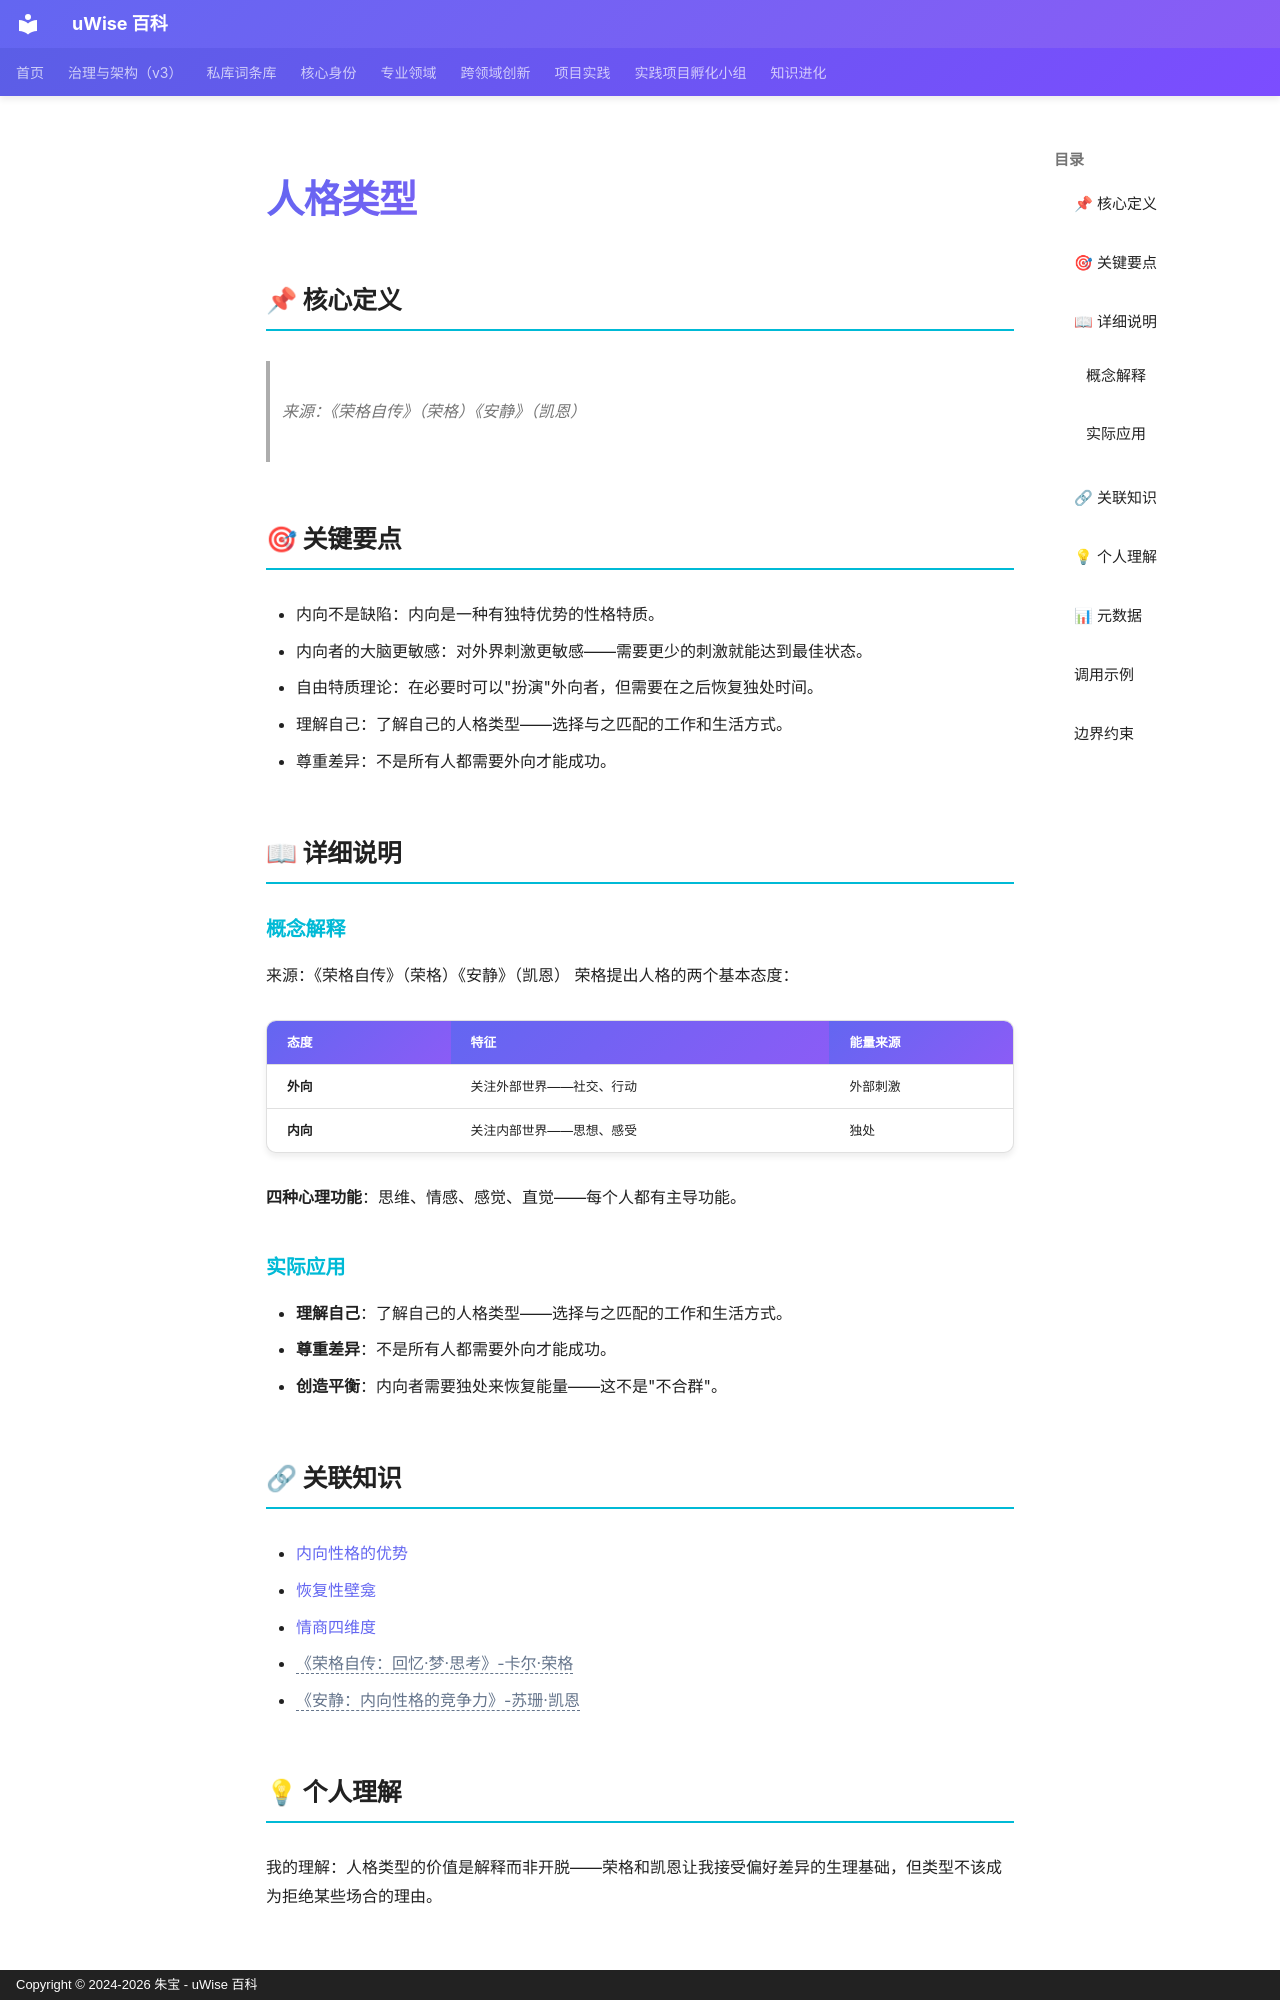

repository: zhubao315/uWise · page: vault-encyclopedia/md-92b995b3/index.html · generator: mkdocs · copyright: Copyright © 2024-2026 朱宝 - uWise 百科

---
title: "人格类型"
description: "来源：《荣格自传》（荣格）《安静》（凯恩）"
---

# 人格类型

## 📌 核心定义

> 来源：《荣格自传》（荣格）《安静》（凯恩）

## 🎯 关键要点

- 内向不是缺陷：内向是一种有独特优势的性格特质。
- 内向者的大脑更敏感：对外界刺激更敏感——需要更少的刺激就能达到最佳状态。
- 自由特质理论：在必要时可以"扮演"外向者，但需要在之后恢复独处时间。
- 理解自己：了解自己的人格类型——选择与之匹配的工作和生活方式。
- 尊重差异：不是所有人都需要外向才能成功。

## 📖 详细说明

### 概念解释
来源：《荣格自传》（荣格）《安静》（凯恩）
荣格提出人格的两个基本态度：

| 态度 | 特征 | 能量来源 |
|------|------|----------|
| **外向** | 关注外部世界——社交、行动 | 外部刺激 |
| **内向** | 关注内部世界——思想、感受 | 独处 |

**四种心理功能**：思维、情感、感觉、直觉——每个人都有主导功能。


### 实际应用

- **理解自己**：了解自己的人格类型——选择与之匹配的工作和生活方式。
- **尊重差异**：不是所有人都需要外向才能成功。
- **创造平衡**：内向者需要独处来恢复能量——这不是"不合群"。

## 🔗 关联知识

- [内向性格的优势](../md-1068fc46/)
- [恢复性壁龛](../md-34052cd7/)
- [情商四维度](../md-f4a16bbb/)
- <span class="uw-unresolved" data-target="《荣格自传：回忆·梦·思考》-卡尔·荣格" title="未解析的双链目标：《荣格自传：回忆·梦·思考》-卡尔·荣格">《荣格自传：回忆·梦·思考》-卡尔·荣格</span>
- <span class="uw-unresolved" data-target="《安静：内向性格的竞争力》-苏珊·凯恩" title="未解析的双链目标：《安静：内向性格的竞争力》-苏珊·凯恩">《安静：内向性格的竞争力》-苏珊·凯恩</span>

## 💡 个人理解

我的理解：人格类型的价值是解释而非开脱——荣格和凯恩让我接受偏好差异的生理基础，但类型不该成为拒绝某些场合的理由。
